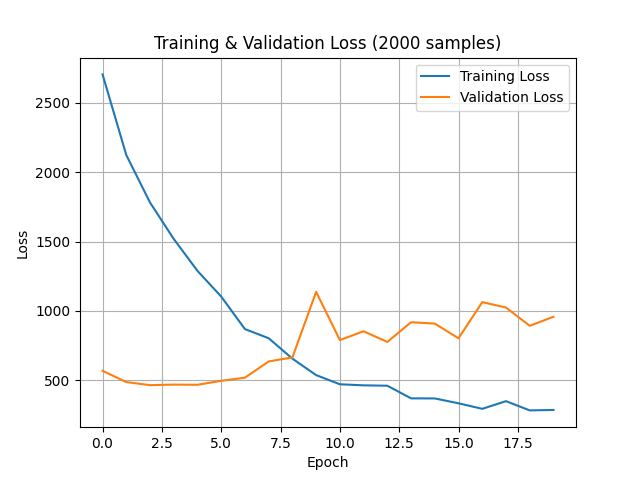

The data file committed next to this chart (first rows):
epoch, training_loss, validation_loss
0, 2705, 568
1, 2124, 487
2, 1782, 464.6
3, 1519, 468.7
4, 1289, 467.3
5, 1103, 496
6, 868.9, 518.4
7, 803, 635.6
8, 655.8, 664.5
9, 537.1, 1138
10, 470.9, 789.8
11, 463.3, 853.1
12, 460.5, 776.2
13, 369.4, 918.4
14, 368.8, 908.4
15, 333.8, 802.7
16, 294, 1063
17, 349.2, 1024
18, 282.6, 892.7
19, 285.8, 957.6
